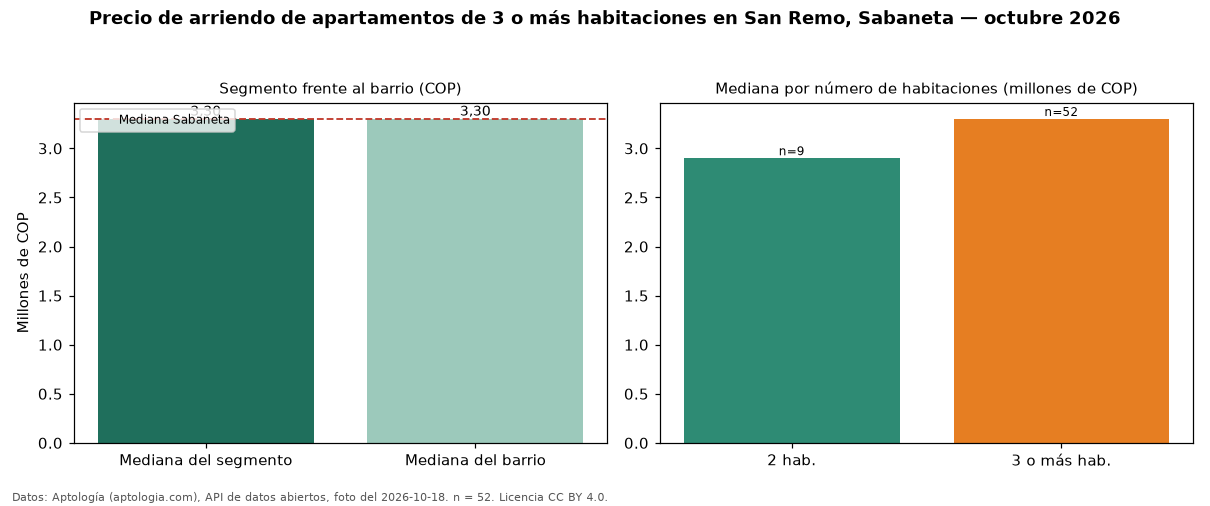

Values plotted in this chart, from the file beside it:
seccion, metrica, valor_cop, n
precio, mediana, 3300000, 52
habitaciones, 2, 2900000, 9
habitaciones, 3+, 3300000, 52
barrio, mediana_barrio_todos_los_tamanos, 3300000, 62
ciudad, mediana_ciudad, 3300000, 
fuente, fecha_foto, 2026-10-18, 
fuente, atribucion, https://www.aptologia.com/arriendo/saban…, 
